Photos from the image-classification dataset "dataset" in the GitHub repository AlyonaChep/bird-identification-system. Its 5 classes are: blackbird, blue tit, great tit, robin, sparrow.

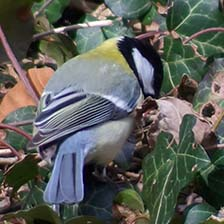
Label: great tit

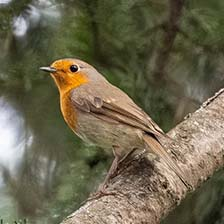
Label: robin

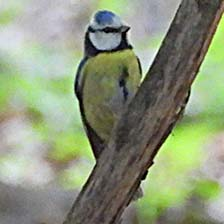
Label: blue tit

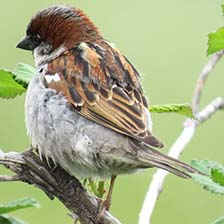
Label: sparrow

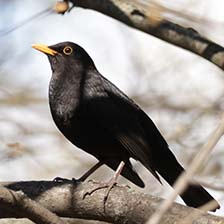
Label: blackbird

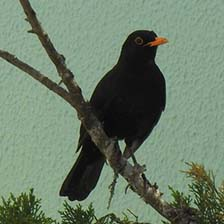
Label: blackbird
